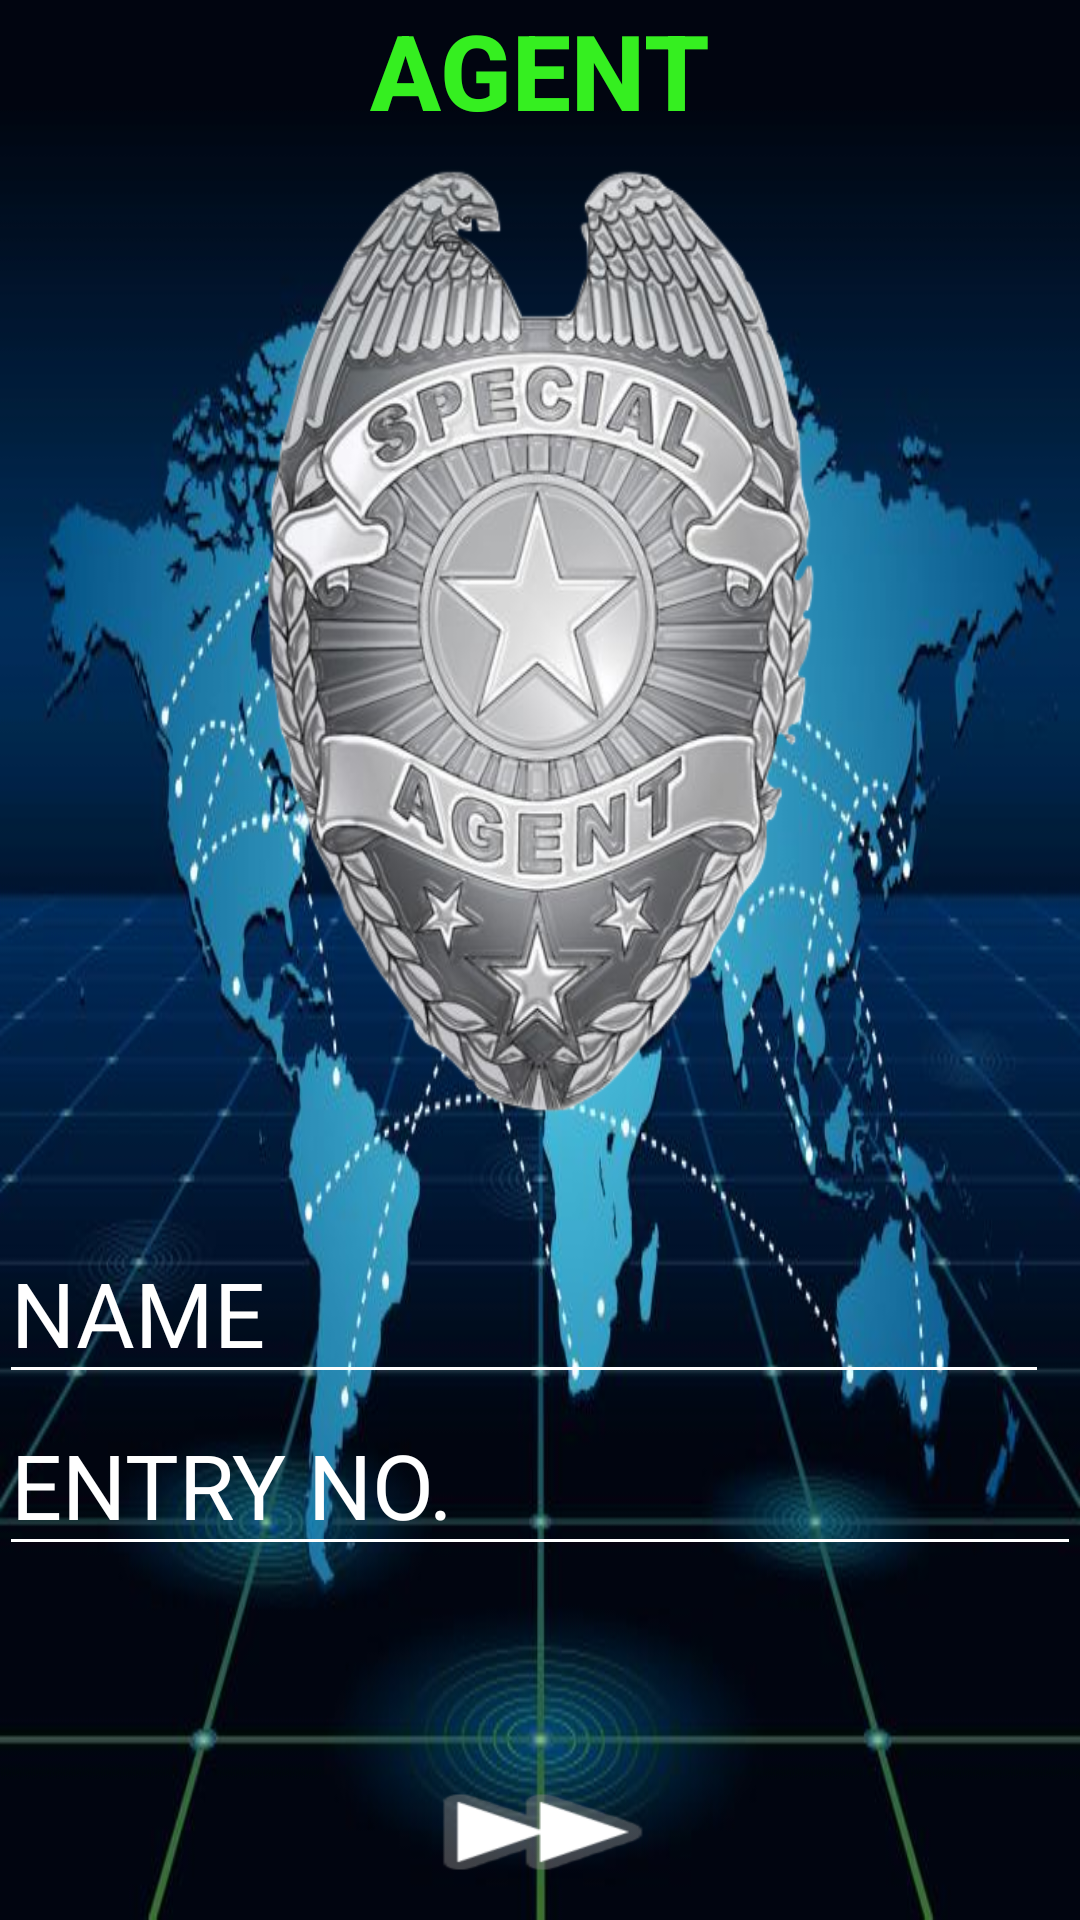

Write the Android layout XML for this screen, with the resource values it uses.
<!-- AndroidManifest.xml: application theme AppTheme -->
<!-- res/layout/activity_enter_detail.xml -->
<?xml version="1.0" encoding="utf-8"?>
<LinearLayout xmlns:android="http://schemas.android.com/apk/res/android"
    xmlns:tools="http://schemas.android.com/tools"
    android:orientation="vertical"
    android:layout_width="match_parent"
    android:layout_height="match_parent"
    android:paddingBottom="@dimen/activity_vertical_margin"
    android:paddingLeft="@dimen/activity_horizontal_margin"
    android:paddingRight="@dimen/activity_horizontal_margin"
    android:paddingTop="@dimen/activity_vertical_margin"
    tools:context="com.rap.team.enterDetail"
    android:background="@drawable/world_map"
    android:weightSum="12">

    <LinearLayout
        android:layout_width="match_parent"
        android:layout_height="0dp"
        android:layout_weight="1"
        android:orientation="vertical">

        <TextView
            android:layout_width="wrap_content"
            android:layout_height="wrap_content"
            android:textAppearance="?android:attr/textAppearanceLarge"
            android:text="@string/agent"
            android:id="@+id/enterDetailHead"
            android:textColor="#35ef20"
            android:textStyle="bold"
            android:textSize="35sp"
            android:theme="@android:style/TextAppearance.DeviceDefault.Widget.ActionBar.Title.Inverse"
            android:layout_gravity="center_horizontal" />


    </LinearLayout>

    <LinearLayout
        android:layout_width="match_parent"
        android:layout_height="0dp"
        android:layout_weight="6"
        android:orientation="vertical">

        <ImageView
            android:id="@+id/imageView"
            android:background="@drawable/special_agent"
            android:contentDescription="@string/badge"
            android:layout_width="200sp"
            android:layout_height="0dp"
            android:layout_weight="1"
            android:layout_gravity="center_horizontal" />

    </LinearLayout>


    <LinearLayout
        android:layout_width="match_parent"
        android:layout_height="0dp"
        android:layout_weight="4"
        android:orientation="vertical">



        <EditText
            android:layout_width="wrap_content"
            android:layout_height="wrap_content"
            android:inputType="textPersonName"
            android:textColorHint="#ffffff"
            android:hint="@string/name"
            android:ems="10"
            android:id="@+id/name"
            android:theme="@style/whiteBottomLine"
            android:textColor="#fbf8f8"
            android:textSize="30sp"
            android:layout_marginTop="34dp"
            android:layout_below="@+id/imageView"
            android:layout_alignParentLeft="true"
            android:layout_alignParentStart="true" />

        <EditText
            android:layout_width="match_parent"
            android:layout_height="wrap_content"
            android:id="@+id/entryno"
            android:layout_below="@+id/name"
            android:layout_alignLeft="@+id/imageView"
            android:layout_alignStart="@+id/imageView"
            android:textColorHint="#ffffff"
            android:hint="@string/entryno"
            android:textColor="#fdfbfb"
            android:textSize="30sp"
            android:layout_alignParentEnd="true"
            android:layout_alignParentStart="true"
            android:theme="@style/whiteBottomLine"
            android:inputType="text" />

    </LinearLayout>


    <LinearLayout
        android:layout_width="match_parent"
        android:layout_height="0dp"
        android:layout_weight="1"
        android:orientation="vertical">

        <Button
            style="@android:style/ButtonBar"
            android:layout_width="wrap_content"
            android:layout_height="wrap_content"
            android:id="@+id/nextButton"
            android:textSize="26dp"
            android:clickable="true"
            android:background="@android:drawable/ic_media_ff"
            android:layout_centerHorizontal="true"
            android:layout_alignParentBottom="true"
            android:layout_below="@+id/entryno"
            android:layout_gravity="center_horizontal" />

    </LinearLayout>
</LinearLayout>
<!-- resources referenced by this layout -->
<resources>
  <!-- drawable special_agent: png bitmap (drawable, 214651 bytes) -->
  <!-- drawable world_map: jpg bitmap (drawable, 76300 bytes) -->
  <string name="agent">AGENT</string>
  <string name="badge">SPECIAL AGENT BADGE</string>
  <string name="entryno">ENTRY NO.</string>
  <string name="name">NAME</string>
  <style name="whiteBottomLine">
          <item name="colorControlNormal">#ffffff</item>
          <item name="colorControlActivated">#00ff00</item>
          <item name="colorControlHighlight">#00ff00</item>
      </style>
  <style name="AppTheme" parent="Theme.AppCompat.Light.NoActionBar">
          
          <item name="colorPrimary">@color/colorPrimary</item>
          <item name="colorPrimaryDark">@color/colorPrimaryDark</item>
          <item name="colorAccent">@color/colorAccent</item>
      </style>
  <!-- not gathered from this repository: default colours our renderer supplied (Android Studio template values) -->
  <color name="colorPrimary">#FF6200EE</color>
  <color name="colorPrimaryDark">#FF3700B3</color>
  <color name="colorAccent">#FF03DAC5</color>
</resources>
